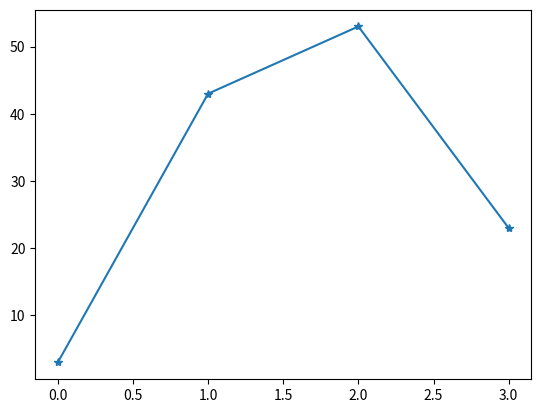

Write Python code to recreate this figure.
import matplotlib.pyplot as plt
import numpy as np

ypoint = np.array([3,43,53,23])

plt.plot(ypoint, marker='*')
plt.show()